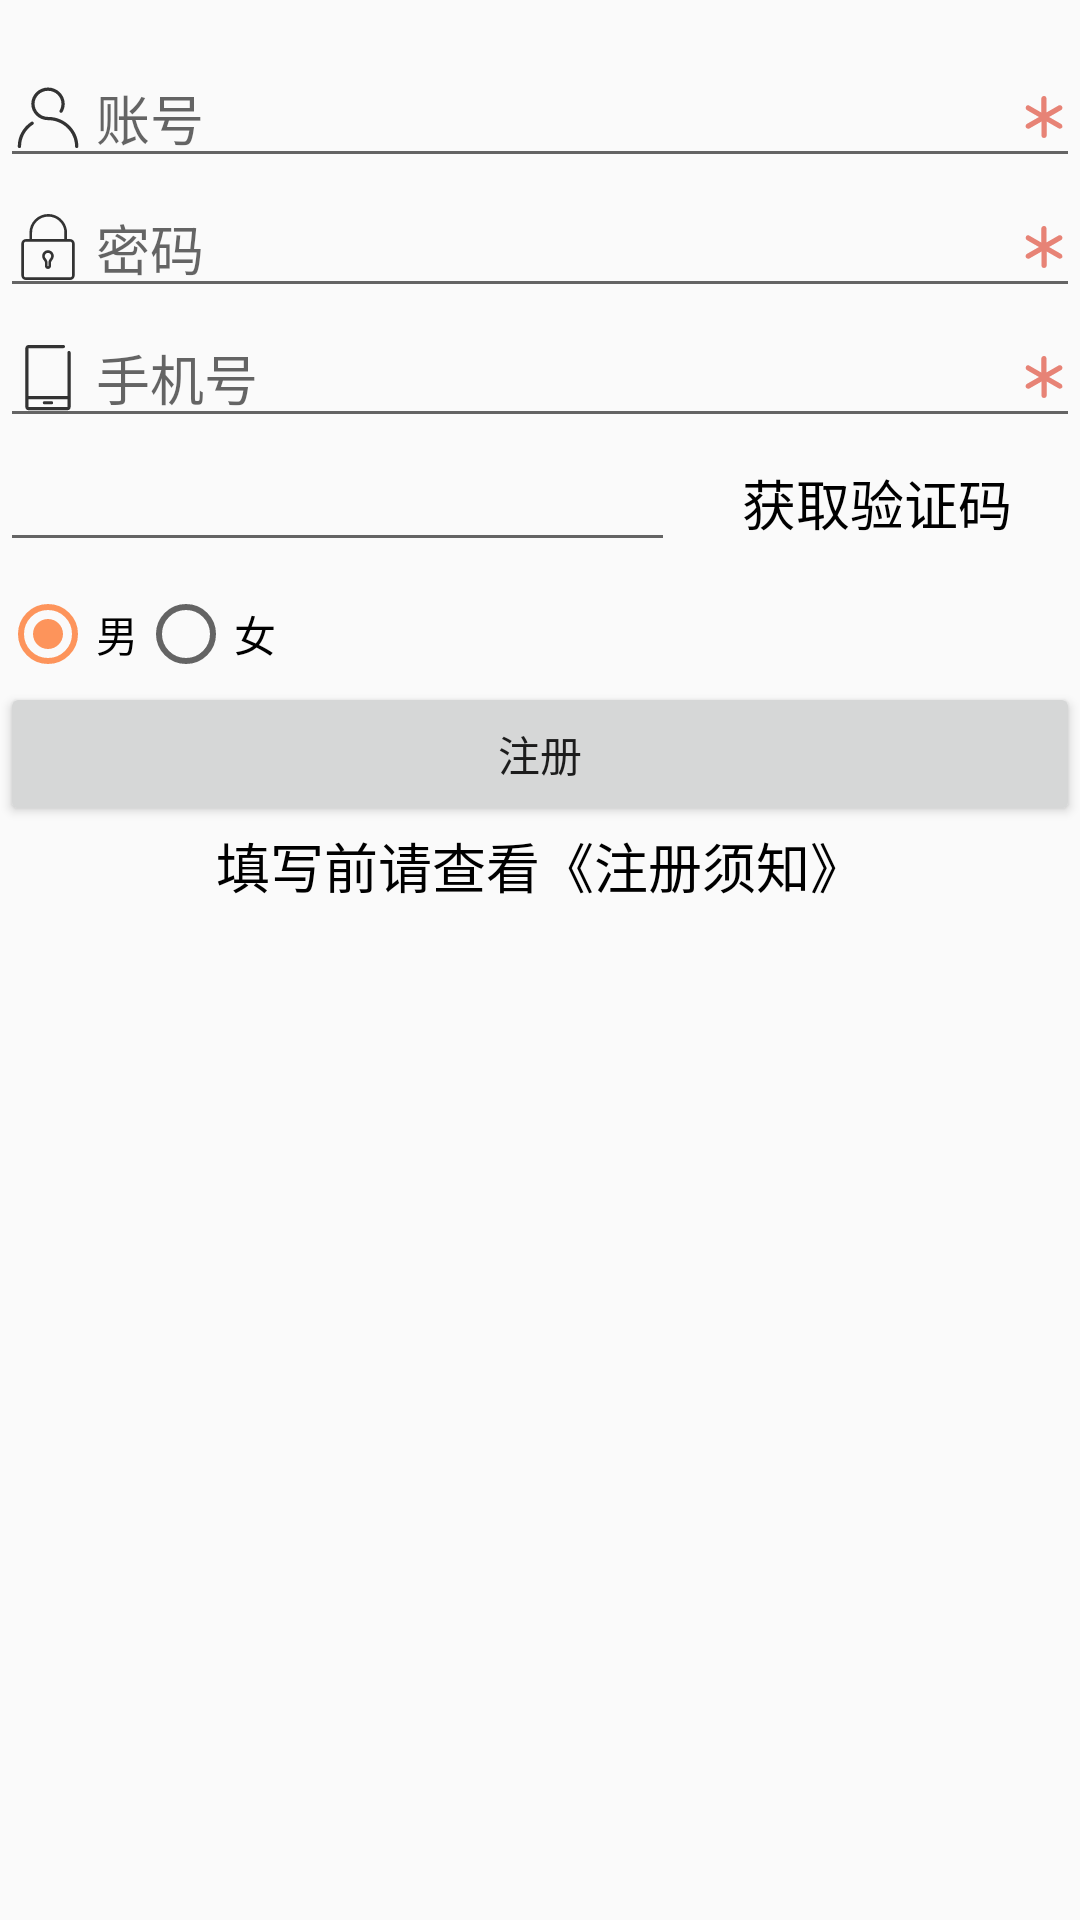

Android layout source for this screen:
<!-- AndroidManifest.xml: application theme AppTheme -->
<!-- res/layout/activity_login_reg.xml -->
<?xml version="1.0" encoding="utf-8"?>
<android.support.constraint.ConstraintLayout xmlns:android="http://schemas.android.com/apk/res/android"
    xmlns:app="http://schemas.android.com/apk/res-auto"
    xmlns:tools="http://schemas.android.com/tools"
    android:layout_width="match_parent"
    android:layout_height="match_parent">

    <AutoCompleteTextView
        android:id="@+id/register_user"
        android:layout_width="match_parent"
        android:layout_height="wrap_content"
        android:layout_marginTop="16dp"
        android:hint="@string/account"
        android:inputType="number"
        android:drawablePadding="4dp"
        android:drawableEnd="@drawable/ic_star"
        android:drawableStart="@drawable/ic_person"
        android:imeOptions="actionNext"
        app:layout_constraintTop_toTopOf="parent" />

    <EditText
        android:id="@+id/register_password"
        android:layout_width="match_parent"
        android:layout_height="wrap_content"
        android:hint="@string/password"
        android:drawablePadding="4dp"
        android:imeOptions="actionNext"
        android:drawableStart="@drawable/ic_password"
        android:drawableEnd="@drawable/ic_star"
        android:inputType="textPassword"
        app:layout_constraintTop_toBottomOf="@id/register_user" />

    <EditText
        android:id="@+id/register_phone"
        android:layout_width="match_parent"
        android:layout_height="wrap_content"
        android:drawableEnd="@drawable/ic_star"
        android:imeOptions="actionNext"
        android:drawablePadding="4dp"
        android:drawableStart="@drawable/ic_phone"
        android:hint="@string/phone_num"
        android:inputType="number"
        app:layout_constraintStart_toStartOf="parent"
        app:layout_constraintTop_toBottomOf="@id/register_password"
        tools:ignore="TextFields" />

    <LinearLayout
        android:id="@+id/register_yzm"
        android:layout_width="match_parent"
        android:layout_height="wrap_content"
        app:layout_constraintTop_toBottomOf="@id/register_phone">

        <EditText
            android:id="@+id/register_input_yzm"
            android:layout_width="0dp"
            android:layout_height="wrap_content"
            android:layout_weight="5"
            android:inputType="number" />

        <TextView
            android:id="@+id/register_get_yzm"
            android:layout_width="0dp"
            android:layout_height="wrap_content"
            android:layout_weight="3"
            android:enabled="false"
            android:gravity="center"
            android:text="@string/get_yzm"
            android:textColor="@color/black"
            android:textSize="18sp" />
    </LinearLayout>

    <RadioGroup
        android:id="@+id/register_sex"
        android:layout_width="match_parent"
        android:layout_height="wrap_content"
        android:layout_marginTop="8dp"
        android:orientation="horizontal"
        app:layout_constraintTop_toBottomOf="@id/register_yzm">

        <RadioButton
            android:checked="true"
            android:id="@+id/register_boy"
            android:layout_width="wrap_content"
            android:layout_height="wrap_content"
            android:text="@string/boy" />

        <RadioButton
            android:id="@+id/register_girl"
            android:layout_width="wrap_content"
            android:layout_height="wrap_content"
            android:text="@string/girl" />
    </RadioGroup>
    <Button
        android:id="@+id/login_up"
        android:layout_width="0dp"
        android:layout_height="wrap_content"
        android:layout_weight="1"
        android:text="@string/sign_up"
        app:layout_constraintEnd_toEndOf="parent"
        app:layout_constraintStart_toStartOf="parent"
        app:layout_constraintTop_toBottomOf="@id/register_sex"
        tools:ignore="ButtonStyle" />

    <TextView
        android:layout_width="match_parent"
        android:gravity="center"
        android:layout_height="wrap_content"
        android:textSize="18sp"
        android:textColor="@color/black"
        app:layout_constraintTop_toBottomOf="@id/login_up"
        android:text="@string/register_tip"
        />


</android.support.constraint.ConstraintLayout>
<!-- resources referenced by this layout -->
<resources>
  <color name="black">#000000</color>
  <!-- drawable ic_person (drawable) -->
  <vector android:height="24dp" android:viewportHeight="1024.0"
      android:viewportWidth="1024.0" android:width="24dp" xmlns:android="http://schemas.android.com/apk/res/android">
      <path android:fillColor="#333333" android:pathData="M512.7,510.5c-0.1,0 -0.2,0 -0.3,0s-0.2,-0 -0.3,-0c-105.4,0 -191.1,-83.2 -191.1,-185.4 0,-102.4 85.7,-185.8 191.1,-185.8s191.1,83.3 191.1,185.8c0,32.6 -8.8,64.6 -25.4,92.6 -6.6,11.1 -2.9,25.3 8.1,31.9 11.1,6.6 25.3,2.9 31.9,-8.1 20.9,-35.2 31.9,-75.5 31.9,-116.4 0,-128.1 -106.6,-232.3 -237.6,-232.3 -131,0 -237.6,104.2 -237.6,232.3 0,127.9 106.6,232 237.6,232 0.1,0 0.2,-0 0.3,-0s0.2,0 0.3,0c211.7,0 384,167.6 384,373.6 0,12.8 10.4,23.3 23.3,23.3s23.3,-10.4 23.3,-23.3C943.3,698.9 750.1,510.5 512.7,510.5zM274.3,580.4C154,658.7 82.2,789.6 82.2,930.5c0,12.8 10.4,23.3 23.3,23.3s23.3,-10.4 23.3,-23.3c0,-125.2 63.9,-241.5 170.9,-311.1 10.8,-7 13.8,-21.4 6.8,-32.2C299.5,576.5 285.1,573.4 274.3,580.4z"/>
  </vector>
  <!-- drawable ic_phone (drawable) -->
  <vector android:height="24dp" android:viewportHeight="1024.0"
      android:viewportWidth="1024.0" android:width="24dp" xmlns:android="http://schemas.android.com/apk/res/android">
      <path android:fillColor="#333333" android:pathData="M811.6,141.4c-13.3,0 -22.2,8.9 -22.2,22.2v619.2h-554.8L234.6,101.4h497.1c13.3,0 22.2,-8.9 22.2,-22.2s-8.9,-22.2 -22.2,-22.2L234.6,57.1c-24.4,0 -44.4,20 -44.4,44.4v838.9c0,24.4 20,44.4 44.4,44.4h554.8c24.4,0 44.4,-20 44.4,-44.4v-776.7c0,-11.1 -8.9,-22.2 -22.2,-22.2zM234.6,940.3v-111h554.8v111h-554.8z"/>
      <path android:fillColor="#333333" android:pathData="M563,856h-102.1c-13.3,0 -22.2,8.9 -22.2,22.2s8.9,22.2 22.2,22.2h102.1c13.3,0 22.2,-8.9 22.2,-22.2s-11.1,-22.2 -22.2,-22.2z"/>
  </vector>
  <!-- drawable ic_star (drawable) -->
  <vector android:alpha="0.54" android:height="16dp"
      android:viewportHeight="1024.0" android:viewportWidth="1024.0"
      android:width="16dp" xmlns:android="http://schemas.android.com/apk/res/android">
      <path android:fillColor="#d81e06" android:pathData="M876.8,659.2 L620.8,512l256,-147.2c25.6,-12.8 38.4,-51.2 19.2,-76.8 -12.8,-25.6 -51.2,-38.4 -76.8,-19.2l-256,147.2L563.2,121.6C569.6,89.6 544,64 512,64S454.4,89.6 454.4,121.6l0,294.4 -256,-147.2C179.2,249.6 140.8,262.4 128,288c-12.8,25.6 -6.4,64 19.2,76.8l256,147.2 -256,147.2c-25.6,12.8 -38.4,51.2 -19.2,76.8 12.8,19.2 32,25.6 51.2,25.6 6.4,0 19.2,0 25.6,-6.4l256,-147.2 0,294.4C454.4,934.4 480,960 512,960s57.6,-25.6 57.6,-57.6L569.6,608l256,147.2c6.4,6.4 19.2,6.4 25.6,6.4 19.2,0 38.4,-12.8 51.2,-25.6C908.8,710.4 902.4,672 876.8,659.2z"/>
  </vector>
  <string name="account">账号</string>
  <string name="boy">男</string>
  <string name="get_yzm">获取验证码</string>
  <string name="girl">女</string>
  <string name="password">密码</string>
  <string name="phone_num">手机号</string>
  <string name="register_tip">填写前请查看《注册须知》</string>
  <string name="sign_up">注册</string>
  <style name="AppTheme" parent="Theme.AppCompat.Light.NoActionBar">
          
          <item name="colorPrimary">@color/colorPrimary</item>
          <item name="colorPrimaryDark">@color/colorPrimaryDark</item>
          <item name="colorAccent">@color/colorAccent</item>
          <item name="android:listDivider">@drawable/divider_bg</item>
          <item name="elevation">0dp</item>
      </style>
  <color name="colorPrimary">#ce4949</color>
  <color name="colorPrimaryDark">#a10707</color>
  <color name="colorAccent">#a2ff5900</color>
</resources>
